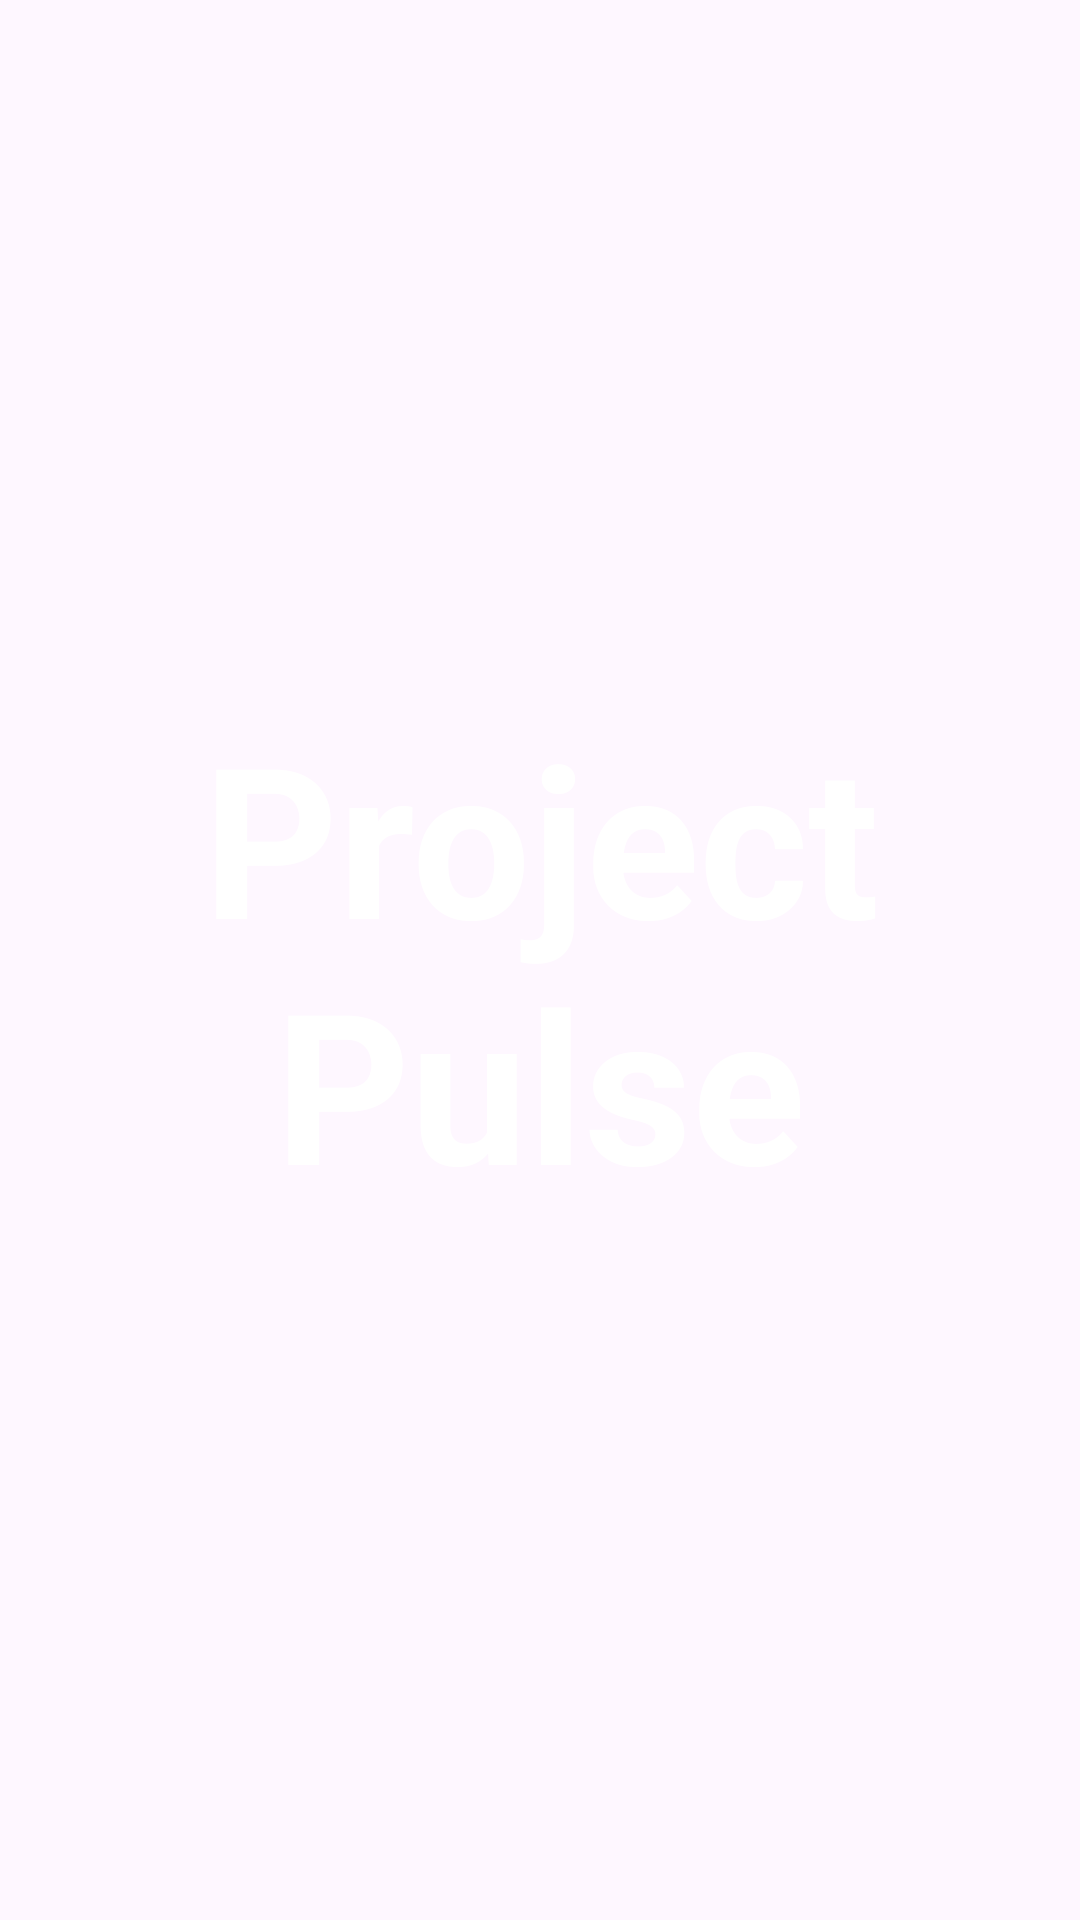

Android layout source for this screen:
<!-- AndroidManifest.xml: application theme Theme.ProjectPulse -->
<!-- res/layout/activity_splash.xml -->
<?xml version="1.0" encoding="utf-8"?>
<LinearLayout xmlns:android="http://schemas.android.com/apk/res/android"
    xmlns:app="http://schemas.android.com/apk/res-auto"
    xmlns:tools="http://schemas.android.com/tools"
    android:layout_width="match_parent"
    android:layout_height="match_parent"
    android:gravity="center"
    android:background="@drawable/ic_splash_background"
    tools:context=".activities.Splash_activity">

    <TextView
        android:id="@+id/tv_splash"
        android:layout_width="wrap_content"
        android:layout_height="wrap_content"
        android:text="@string/app_name"
        android:textStyle="bold"
        android:textSize="70sp"
        android:textColor="@color/white"
        android:gravity="center"
        />

</LinearLayout>
<!-- resources referenced by this layout -->
<resources>
  <color name="white">#FFFFFFFF</color>
  <string name="app_name">Project Pulse</string>
  <style name="Theme.ProjectPulse" parent="Base.Theme.ProjectPulse" />
  <style name="Base.Theme.ProjectPulse" parent="Theme.Material3.DayNight.NoActionBar">
          
          
      </style>
</resources>
